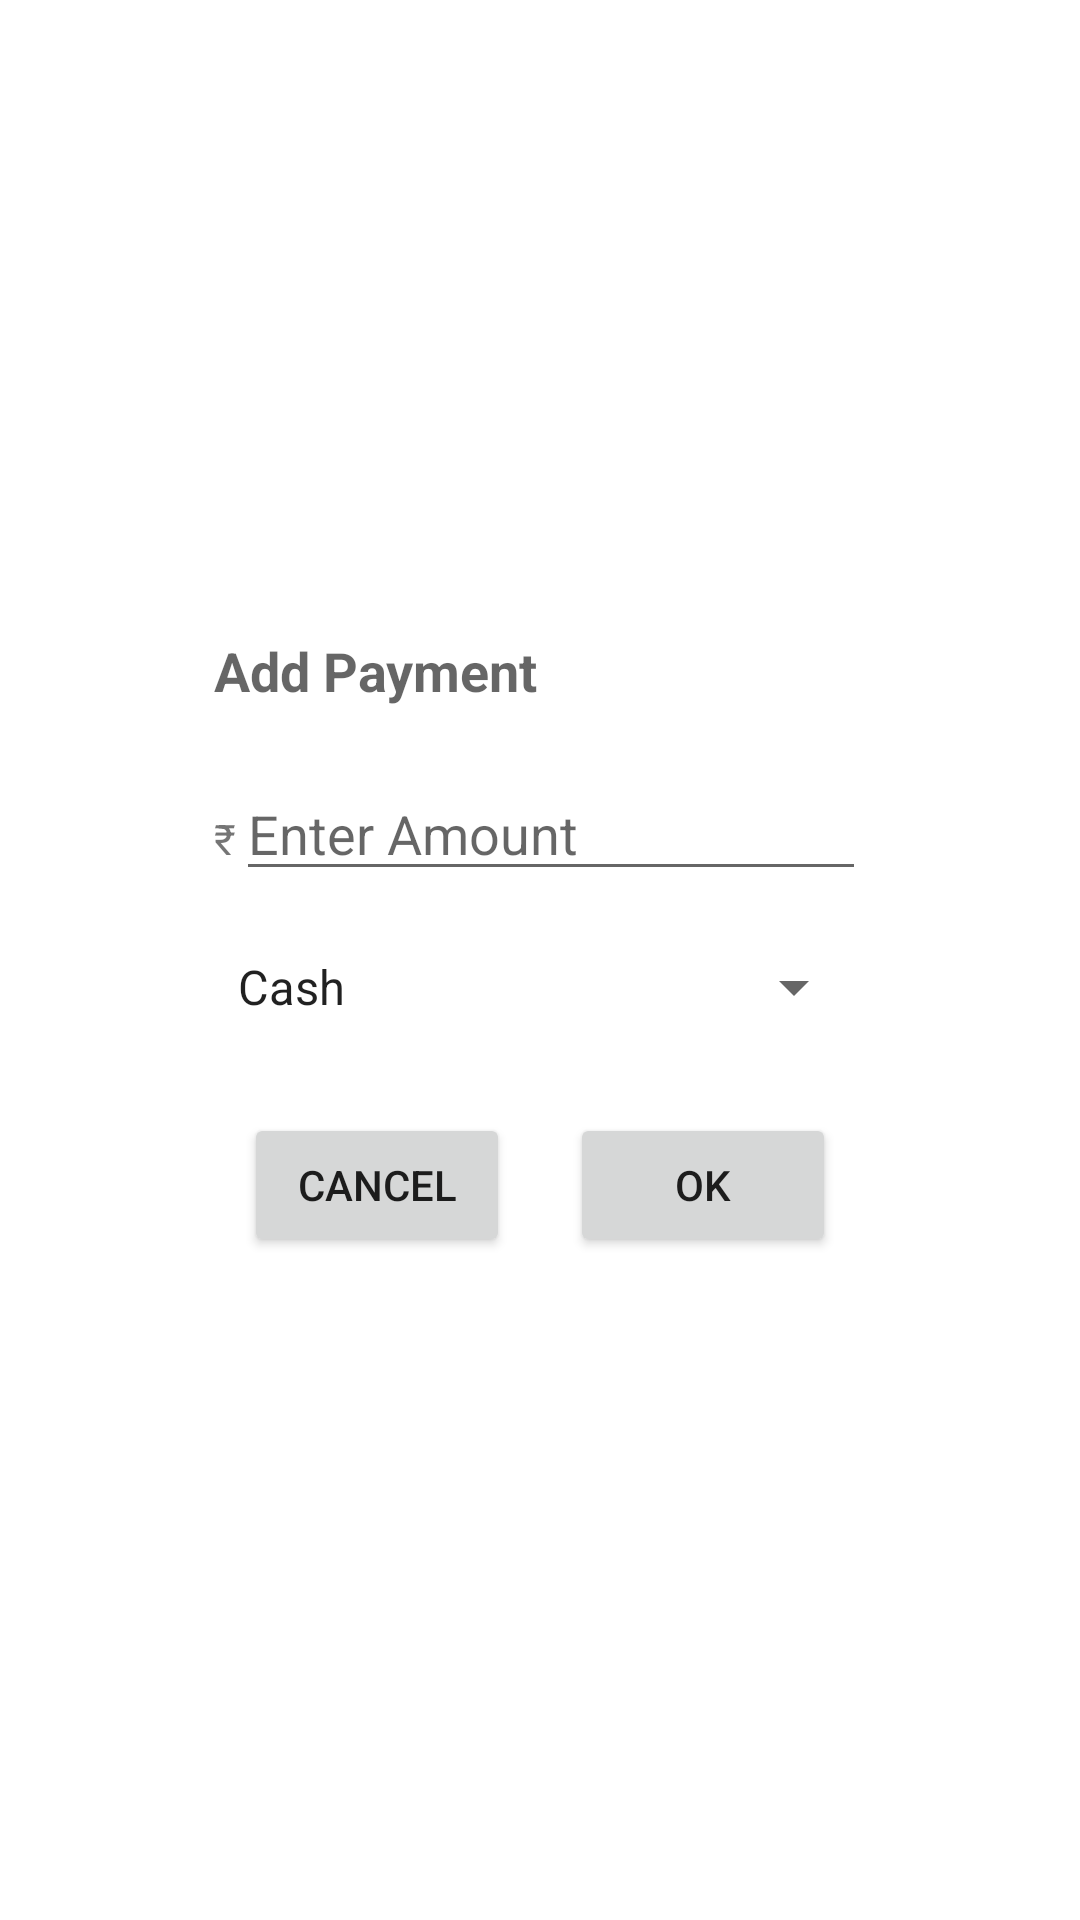

Produce the Android XML layout that renders to this screen, including the resource entries it uses.
<!-- AndroidManifest.xml: application theme Theme.MeraBills -->
<!-- res/layout/add_payment_layout.xml -->
<?xml version="1.0" encoding="utf-8"?>
<androidx.constraintlayout.widget.ConstraintLayout xmlns:android="http://schemas.android.com/apk/res/android"
    xmlns:app="http://schemas.android.com/apk/res-auto"
    android:layout_width="wrap_content"
    android:layout_height="wrap_content"
    android:layout_gravity="center"
    android:elevation="3dp">

    <LinearLayout
        android:layout_width="wrap_content"
        android:layout_height="wrap_content"
        android:layout_margin="6dp"
        android:orientation="vertical"
        app:layout_constraintBottom_toBottomOf="parent"
        app:layout_constraintEnd_toEndOf="parent"
        app:layout_constraintStart_toStartOf="parent"
        app:layout_constraintTop_toTopOf="parent">

        <TextView
            android:id="@+id/payments2"
            android:layout_width="match_parent"
            android:layout_height="wrap_content"
            android:layout_margin="10dp"
            android:text="Add Payment"
            android:textAppearance="@style/TextAppearance.AppCompat.Medium"
            android:textStyle="bold" />

        <LinearLayout
            android:layout_width="match_parent"
            android:layout_height="match_parent"
            android:layout_margin="10dp"
            android:orientation="horizontal">

            <TextView
                android:id="@+id/textView"
                android:layout_width="wrap_content"
                android:layout_height="wrap_content"
                android:text="₹" />

            <EditText
                android:id="@+id/amountEt"
                android:layout_width="wrap_content"
                android:layout_height="wrap_content"
                android:layout_weight="1"
                android:ems="10"
                android:hint="Enter Amount"
                android:inputType="number" />
        </LinearLayout>

        <Spinner
            android:id="@+id/spinner"
            android:layout_width="match_parent"
            android:layout_height="wrap_content"
            android:layout_margin="10dp"
            android:entries="@array/paymentType" />

        <EditText
            android:id="@+id/bankNameEt"
            android:layout_width="match_parent"
            android:layout_height="wrap_content"
            android:layout_margin="10dp"
            android:layout_weight="1"
            android:ems="10"
            android:hint="Enter "
            android:inputType="none|text"
            android:visibility="gone" />

        <EditText
            android:id="@+id/referenceEt"
            android:layout_width="match_parent"
            android:layout_height="wrap_content"
            android:layout_margin="10dp"
            android:layout_weight="1"
            android:ems="10"
            android:hint="Enter "
            android:inputType="none|text"
            android:visibility="gone" />

        <LinearLayout
            android:layout_width="match_parent"
            android:layout_height="match_parent"
            android:layout_margin="10dp"
            android:orientation="horizontal">

            <Button
                android:id="@+id/cancelBtn"
                android:layout_width="wrap_content"
                android:layout_height="wrap_content"
                android:layout_margin="10dp"
                android:layout_weight="1"
                android:text="Cancel" />

            <Button
                android:id="@+id/acceptBtn"
                android:layout_width="wrap_content"
                android:layout_height="wrap_content"
                android:layout_margin="10dp"
                android:layout_weight="1"
                android:text="Ok" />
        </LinearLayout>
    </LinearLayout>

</androidx.constraintlayout.widget.ConstraintLayout>
<!-- resources referenced by this layout -->
<resources>
  <string-array name="paymentType">
          <item>Cash</item>
          <item>Bank Transfer</item>
          <item>Credit Card</item>
      </string-array>
  <style name="Theme.MeraBills" parent="Theme.MaterialComponents.Light.NoActionBar">
          
          <item name="colorPrimary">@color/purple_500</item>
          <item name="colorPrimaryVariant">@color/purple_700</item>
          <item name="colorOnPrimary">@color/white</item>
          
          <item name="colorSecondary">@color/teal_200</item>
          <item name="colorSecondaryVariant">@color/teal_700</item>
          <item name="colorOnSecondary">@color/black</item>
          
          <item name="android:statusBarColor">?attr/colorPrimaryVariant</item>
          
      </style>
  <!-- not gathered from this repository: default colours our renderer supplied (Android Studio template values) -->
  <color name="purple_500">#FF6200EE</color>
  <color name="purple_700">#FF3700B3</color>
  <color name="teal_200">#FF03DAC5</color>
  <color name="teal_700">#FF018786</color>
  <color name="black">#FF000000</color>
  <color name="white">#FFFFFFFF</color>
</resources>
